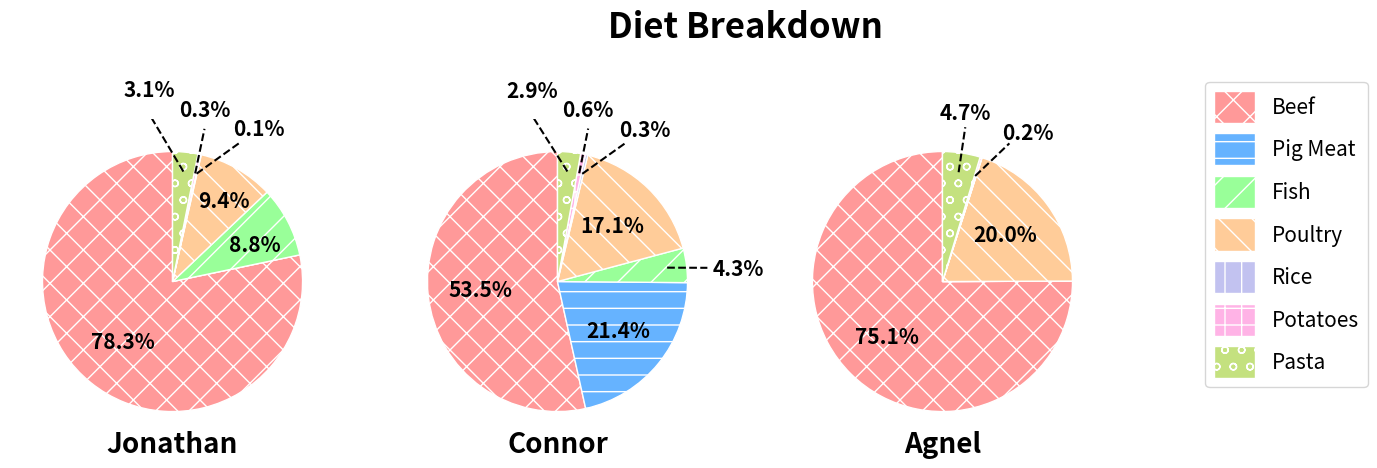

Here is the Python script that generated this plot:
import matplotlib.pyplot as plt
import numpy as np

# Helper function to calculate text position for labels outside wedges
def calculate_external_text_position(wedge, pct_distance=1.4):
    angle = (wedge.theta2 + wedge.theta1) / 2
    angle_rad = np.deg2rad(angle)
    x = pct_distance * np.cos(angle_rad)
    y = pct_distance * np.sin(angle_rad)
    return x, y

# Function to adjust the positions of outside labels to avoid overlap
def adjust_label_positions(label_positions, y_spacing=0.2):
    # Sort positions by their y-values
    label_positions.sort(key=lambda pos: pos[1])
    for i in range(1, len(label_positions)):
        prev_x, prev_y = label_positions[i - 1]
        curr_x, curr_y = label_positions[i]
        # If the current label is too close to the previous one
        if abs(curr_y - prev_y) < y_spacing:
            # Adjust the current label's y position to increase the gap
            label_positions[i] = (curr_x, prev_y + y_spacing)
    return label_positions

# Function to plot pie charts with external labels for small sectors and avoid overlap
def plot_pie_charts(data, custom_offsets=None, custom_line_offsets=None, custom_line_lengths=None,
                    legend_distance=1.1, title_size=25, name_text_size=20, wedge_gap=1,
                    pct_distance=0.7, min_pct=5, title_y=-0.05, main_title_y=0.95, label_distance=1.5,
                    y_spacing=0.2, fixed_start_distance=0.9):
    fig, axs = plt.subplots(1, 3, figsize=(15, 5))  # 3 subplots for each individual
    fig.suptitle('Diet Breakdown', fontsize=title_size, fontweight='bold', y=main_title_y)

    # Define colors (you can customize)
    colors = ['#ff9999', '#66b3ff', '#99ff99', '#ffcc99', '#c2c2f0', '#ffb3e6', '#c4e17f']

    # Define hatches for black-and-white printing
    hatches = ['x', '-', '/', '\\', '|', '+', 'o']

    # Set default custom offsets if none provided
    if custom_offsets is None:
        custom_offsets = {}

    if custom_line_offsets is None:
        custom_line_offsets = {}

    if custom_line_lengths is None:
        custom_line_lengths = {}

    # Loop over each individual and plot their pie chart
    for ax, (name, activities) in zip(axs, data.items()):
        labels = list(activities.keys())
        values = list(activities.values())

        wedges, texts = ax.pie(values, labels=None, colors=colors,
                               startangle=90, textprops={'fontsize': 12, 'fontweight': 'bold'},
                               pctdistance=pct_distance,
                               wedgeprops={'edgecolor': 'white', 'linewidth': wedge_gap})

        ax.set_title(name, fontsize=name_text_size, fontweight='bold', y=title_y)

        total_value = sum(values)
        small_label_positions = []  # List to store positions for external labels
        small_labels = []  # List to store actual labels for external labels

        # Loop through each wedge to set the percentage label
        for i, wedge in enumerate(wedges):
            wedge.set_hatch(hatches[i % len(hatches)])  # Cycle through hatches

            pct = 100. * values[i] / total_value

            if pct < 0.1:  # Skip very small values including "0.0%"
                continue

            # Apply custom offsets if provided
            x_offset, y_offset = custom_offsets.get((name, labels[i]), (0, 0))
            line_x_offset, line_y_offset = custom_line_offsets.get((name, labels[i]), (0, 0))
            line_length = custom_line_lengths.get((name, labels[i]), 1.0)  # Length of external portion

            if pct < min_pct:  # For small sectors, place label outside
                # External label position
                x, y = calculate_external_text_position(wedge, pct_distance=label_distance)
                x += x_offset  # Apply custom x offset for label
                y += y_offset  # Apply custom y offset for label

                small_label_positions.append((x, y))
                small_labels.append(f'{pct:.1f}%')

                # Calculate the start point of the dashed line (fixed within the pie boundary)
                angle_rad = np.deg2rad((wedge.theta2 + wedge.theta1) / 2)
                line_start_x = fixed_start_distance * np.cos(angle_rad)
                line_start_y = fixed_start_distance * np.sin(angle_rad)

                # Calculate the end point of the dashed line, modifying only the external portion
                line_end_x = line_start_x + (x - line_start_x) * line_length + line_x_offset
                line_end_y = line_start_y + (y - line_start_y) * line_length + line_y_offset

                # Plot the dashed line
                ax.plot([line_start_x, line_end_x], [line_start_y, line_end_y], color='black', linestyle='dashed')

            else:
                # Regular label placement inside the wedge
                x, y = calculate_external_text_position(wedge, pct_distance=0.6)
                x += x_offset  # Apply custom x offset
                y += y_offset  # Apply custom y offset
                ax.text(x, y, f'{pct:.1f}%', ha='center', va='center', fontsize=15, fontweight='bold')

        # Adjust small sector label positions to avoid overlap
        small_label_positions = adjust_label_positions(small_label_positions, y_spacing=y_spacing)

        # Plot the small sector labels with adjusted positions
        for (x, y), label in zip(small_label_positions, small_labels):
            ax.text(x, y, label, ha='center', va='center', fontsize=15, fontweight='bold')

    # Set legend for each pie chart
    fig.legend(labels, loc='center left', bbox_to_anchor=(0.8, 0.5), fontsize=15, handlelength=2, handleheight=2,
               markerscale=2)

    plt.tight_layout(rect=[0, 0, 0.75, 0.95])

    # Save the figure as a PNG image with bbox_inches to ensure no cutoffs
    fig.savefig('carbon_footprint_diet.png', bbox_inches='tight')

    # Save the figure as a SVG image with bbox_inches to ensure no cutoffs
    fig.savefig('carbon_footprint_diet.svg', bbox_inches='tight')
    plt.show()

# Data for food consumption
data = {
    'Jonathan': {
        'Beef': 7800.00,
        'Pig Meat': 0.00,
        'Fish': 873.60,
        'Poultry': 936.00,
        'Rice': 10.92,
        'Potatoes': 30.28,
        'Pasta': 312.00
    },
    'Connor': {
        'Beef': 3900.00,
        'Pig Meat': 1560.00,
        'Fish': 312.00,
        'Poultry': 1248.00,
        'Rice': 21.84,
        'Potatoes': 43.26,
        'Pasta': 208.00
    },
    'Agnel': {
        'Beef': 23400.00,
        'Pig Meat': 0.00,
        'Fish': 0.00,
        'Poultry': 6240.00,
        'Rice': 10.92,
        'Potatoes': 69.22,
        'Pasta': 1456.00
    }
}

# Custom offsets for specific labels (x_offset, y_offset)
custom_offsets = {
    ('Jonathan', 'Fish'): (0.1, 0),  # Move Fish label right by 0.1
    ('Jonathan', 'Poultry'): (0.1, 0.1),  # Move Poultry label right by 0.1 and up by 0.1
    ('Jonathan', 'Pasta'): (-0.3, 0),  # Move Pasta label left by 0.3
    ('Jonathan', 'Rice'): (0.4, 0),  # Move Rice label right by 0.4
    ('Connor', 'Fish'): (0.2, -0.05),  # Move Fish label right by 0.2
    ('Connor', 'Pasta'): (-0.3, 0),  # Move Pasta label left by 0.3
    ('Connor', 'Rice'): (0.4, 0),  # Move Rice label right by 0.4
    ('Agnel', 'Potatoes'): (0.3, 0),  # Move Potatoes label right by 0.3
}

# Custom line offsets for specific labels (x_offset, y_offset)
custom_line_offsets = {
    ('Jonathan', 'Pasta'): (0.1, 0),  # Adjust the dashed line for Pasta
    ('Jonathan', 'Rice'): (0, 0),  # Adjust the dashed line for Pasta
    ('Connor', 'Fish'): (0.2, 0),  # Adjust the dashed line for Fish
    ('Connor', 'Rice'): (0, 0),  # Adjust the dashed line for Fish
    ('Connor', 'Pasta'): (0, 0.1),  # Adjust the dashed line for Fish
    ('Agnel', 'Potatoes'): (-0.1, -0.05),  # Adjust the dashed line for Potatoes
}

# Custom dashed line lengths for specific labels (external portion only)
custom_line_lengths = {
    ('Jonathan', 'Pasta'): 1.7,  # Make the dashed line for Pasta a bit longer
    ('Jonathan', 'Rice'): 0.7,  # Adjust the dashed line for Pasta
    ('Connor', 'Fish'): 0.2,  # Make the dashed line for Fish a bit longer
    ('Connor', 'Rice'): 0.7,  # Adjust the dashed line for Fish
    ('Connor', 'Pasta'): 1.3,  # Adjust the dashed line for Fish
    ('Agnel', 'Potatoes'): 0.9,  # Make the dashed line for Potatoes shorter
}

# Call the function to plot pie charts with custom label distance, offsets, and control over dashed lines
plot_pie_charts(data, custom_offsets=custom_offsets, custom_line_offsets=custom_line_offsets,
                custom_line_lengths=custom_line_lengths, label_distance=1.2, y_spacing=0.15, fixed_start_distance=0.85)